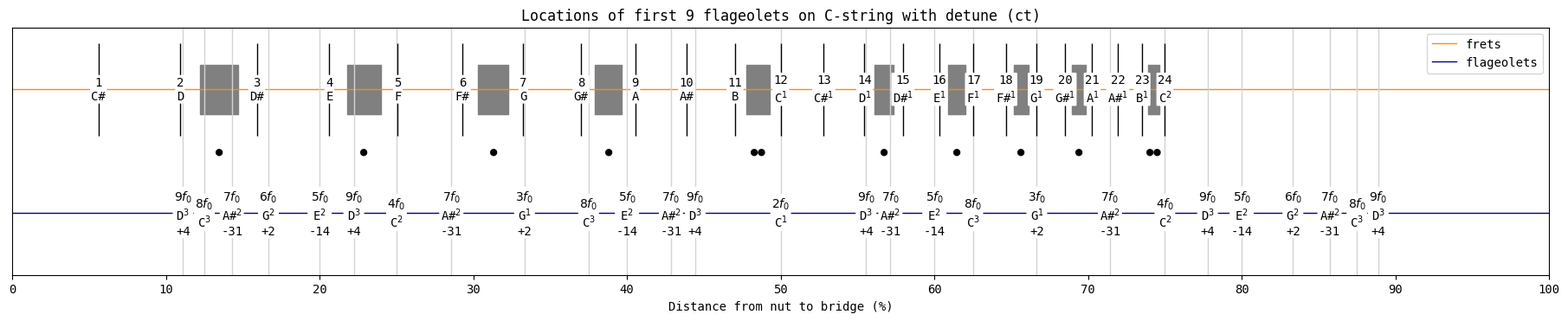

This chart was generated by the following Python code: (Note: this script raises an exception after producing the figure.)
# Author: https://github.com/teuncm

import matplotlib.pyplot as plt
import matplotlib.ticker as ticker
import matplotlib.patches as patches
import math

PITCH_CLASS_TABLE = ["C", "C#", "D", "D#", "E", "F", "F#", "G", "G#", "A", "A#", "B"]

# Distance from nut to bridge in %.
scale_length = 100
# Number of frets to show.
frets = range(1, 25)
# Harmonics to show nodes of.
harmonics = [2, 3, 4, 5, 6, 7, 8, 9]


def main():
    for root_note in PITCH_CLASS_TABLE:
        plot_flagiolets(root_note)
        print("Finished", root_note, "string")

    print("Done!")


def plot_flagiolets(root_note):
    # Figure styling.
    plt.rc("font", size=10)
    plt.rc("font", family="monospace")

    _, ax = plt.subplots(figsize=(18, 3.6), layout="constrained")
    ax.axhline(1, alpha=1, color="darkorange", linewidth=1, label="frets")
    ax.axhline(0, alpha=1, color="darkblue", linewidth=1, label="flageolets")
    ax.set_xlim([0, scale_length])
    ax.xaxis.set_major_locator(ticker.MultipleLocator(10))
    ax.set_ylim([-0.5, 1.5])
    ax.set_xlabel("Distance from nut to bridge (%)")
    ax.get_yaxis().set_visible(False)
    bbox_style = dict(facecolor="white", edgecolor="none", boxstyle="round, pad=0.1")
    plt.title(f"Locations of first 9 flageolets on {root_note}-string with detune (ct)")
    plt.legend()

    # Index of root note in pitch class table. Used later to calculate notes.
    root_idx = PITCH_CLASS_TABLE.index(root_note)

    existing_distances = set()
    for harmonic in harmonics:
        # Every nth harmonic has n-1 nodes on the string. Iterate through
        # all of them.
        for numerator in range(1, harmonic):
            distance = scale_length * numerator / harmonic

            # Check for existing lower-order nodes.
            if distance in existing_distances:
                continue

            existing_distances.add(distance)

            # Calculate distance from root note.
            num_semitones = freq_ratio_to_semitones(harmonic)
            rounded_num_semitones = round(num_semitones)
            num_octaves = semitones_to_octaves(num_semitones)

            # Calculate nearest equally tempered note.
            pitch_class_idx = (root_idx + rounded_num_semitones) % 12
            pitch_class = PITCH_CLASS_TABLE[pitch_class_idx]

            # Calculate cent offset from nearest equally tempered note.
            num_cents = 100 * (num_semitones - rounded_num_semitones)
            rounded_num_cents = round(num_cents)

            # Draw flageolets.
            num_cents_str = "" if rounded_num_cents == 0 else f"\n{rounded_num_cents:+}"
            ax.eventplot(
                [distance],
                lineoffsets=0,
                linelengths=3,
                linewidths=1,
                color="lightgray",
            )
            ax.text(
                distance,
                0,
                f"${harmonic}f_0$"
                + f"\n{pitch_class}$^{{{num_octaves}}}$"
                + num_cents_str,
                horizontalalignment="center",
                verticalalignment="center",
                bbox=bbox_style,
            )

    # Mark frets with a single dot.
    marked_frets = [3, 5, 7, 9, 15, 17, 19, 21, 27, 29, 31, 33]
    # Mark octaves with two dots.
    marked_octaves = [12, 24, 36]

    for fret in frets:
        # Use equal temperament for fret spacing calculations.
        distance = scale_length - scale_length * 2 ** (-fret / 12)

        # Calculate distance from root note.
        num_octaves = semitones_to_octaves(fret)

        # Pitch class is simply the next note for each consecutive fret.
        pitch_class_idx = (root_idx + fret) % 12
        pitch_class = PITCH_CLASS_TABLE[pitch_class_idx]

        # Draw frets.
        octave_str = "" if num_octaves == 0 else f"$^{{{num_octaves}}}$"
        ax.eventplot(
            [distance], lineoffsets=1, linelengths=0.75, linewidths=1, color="black"
        )
        ax.text(
            distance,
            1,
            f"{fret}" + f"\n{pitch_class}{octave_str}",
            horizontalalignment="center",
            verticalalignment="center",
            bbox=bbox_style,
        )

        marker_distance = scale_length - scale_length * 2 ** (-(fret - 0.5) / 12)
        # Draw fret markers.
        if fret in marked_frets:
            ax.text(
                marker_distance,
                0.5,
                f"●",
                horizontalalignment="center",
                verticalalignment="center",
            )
        if fret in marked_octaves:
            ax.text(
                marker_distance,
                0.5,
                f"●●",
                horizontalalignment="center",
                verticalalignment="center",
            )

        rect_left = scale_length - scale_length * 2 ** (-(fret - 0.75) / 12)
        rect_right = scale_length - scale_length * 2 ** (-(fret - 0.25) / 12)
        rect_width = rect_right - rect_left
        rect_height = 0.4

        if fret in marked_frets or fret in marked_octaves:
            # Create a Rectangle patch
            rect = patches.Rectangle(
                (rect_left, 1 - rect_height / 2),
                rect_width,
                rect_height,
                linewidth=1,
                edgecolor="gray",
                facecolor="gray",
            )

            # Add the patch to the Axes
            ax.add_patch(rect)

    plt.savefig(f"output/flageolets_{root_note}.png", bbox_inches="tight", dpi=200)


def freq_ratio_to_semitones(freq_ratio):
    """Convert a frequency ratio to tonal distance in semitones."""
    num_semitones = 12 * math.log(freq_ratio, 2)

    return num_semitones


def semitones_to_octaves(num_semitones):
    """Convert semitone distance to octave distance."""
    num_octaves = math.floor(num_semitones / 12)

    return num_octaves


if __name__ == "__main__":
    main()
